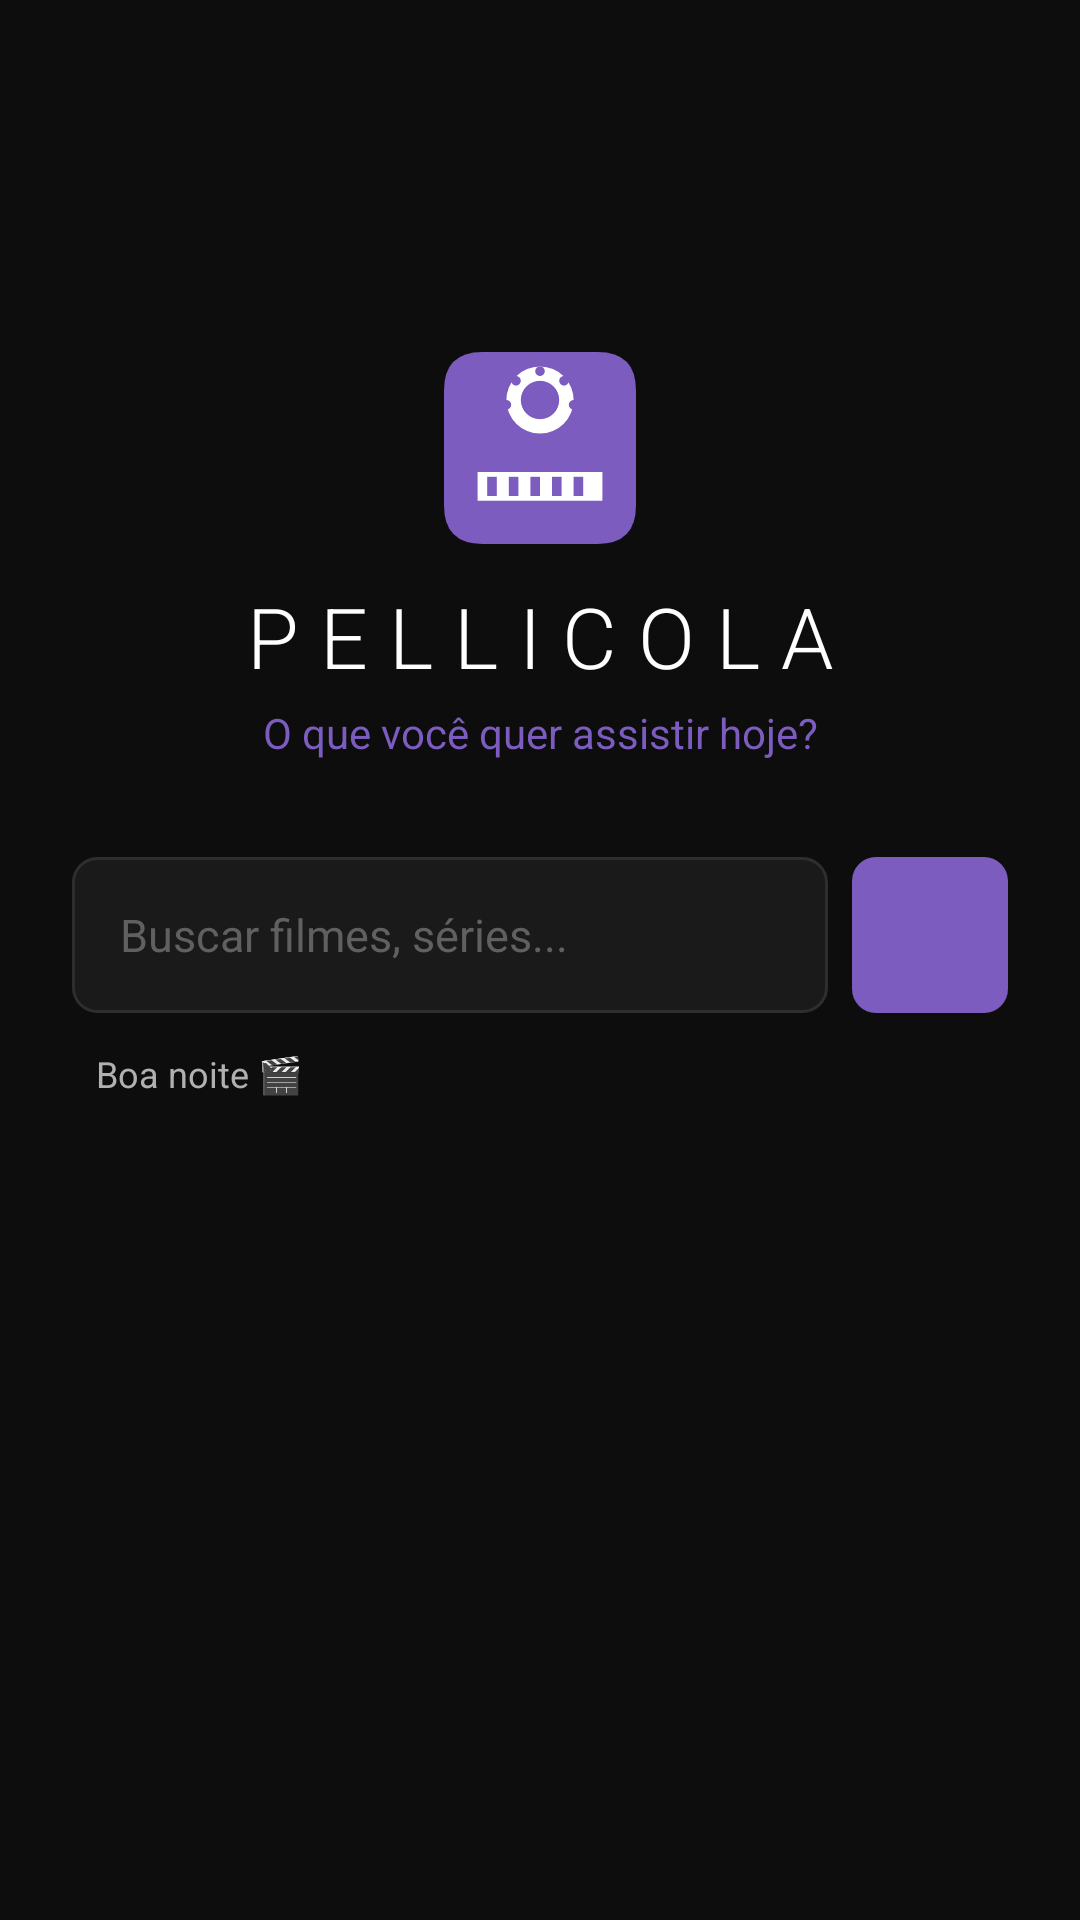

Android layout source for this screen:
<!-- AndroidManifest.xml: application theme Theme.Pellicola -->
<!-- res/layout/activity_main.xml -->
<?xml version="1.0" encoding="utf-8"?>
<androidx.constraintlayout.widget.ConstraintLayout
    xmlns:android="http://schemas.android.com/apk/res/android"
    xmlns:app="http://schemas.android.com/apk/res-auto"
    android:layout_width="match_parent"
    android:layout_height="match_parent"
    android:background="@color/bg_dark">

    
    <ImageButton
        android:id="@+id/btnFavorites"
        android:layout_width="48dp"
        android:layout_height="48dp"
        android:layout_margin="16dp"
        android:background="?attr/selectableItemBackgroundBorderless"
        android:src="@drawable/ic_favorite_border"
        android:tint="@color/accent_purple"
        app:layout_constraintEnd_toEndOf="parent"
        app:layout_constraintTop_toTopOf="parent"
        android:contentDescription="Favoritos" />

    
    <ImageView
        android:id="@+id/ivLogo"
        android:layout_width="64dp"
        android:layout_height="64dp"
        android:src="@drawable/ic_pellicola_logo"
        app:layout_constraintBottom_toTopOf="@id/tvAppName"
        app:layout_constraintEnd_toEndOf="parent"
        app:layout_constraintStart_toStartOf="parent"
        app:layout_constraintTop_toTopOf="parent"
        app:layout_constraintVertical_bias="0.3"
        app:layout_constraintVertical_chainStyle="packed"
        android:layout_marginBottom="12dp" />

    <TextView
        android:id="@+id/tvAppName"
        android:layout_width="wrap_content"
        android:layout_height="wrap_content"
        android:text="PELLICOLA"
        android:textColor="@color/text_primary"
        android:textSize="28sp"
        android:letterSpacing="0.25"
        android:fontFamily="sans-serif-light"
        app:layout_constraintBottom_toTopOf="@id/tvTagline"
        app:layout_constraintEnd_toEndOf="parent"
        app:layout_constraintStart_toStartOf="parent"
        app:layout_constraintTop_toBottomOf="@id/ivLogo"
        android:layout_marginBottom="4dp" />

    <TextView
        android:id="@+id/tvTagline"
        android:layout_width="wrap_content"
        android:layout_height="wrap_content"
        android:text="O que você quer assistir hoje?"
        android:textColor="@color/accent_purple"
        android:textSize="14sp"
        app:layout_constraintBottom_toTopOf="@id/etSearch"
        app:layout_constraintEnd_toEndOf="parent"
        app:layout_constraintStart_toStartOf="parent"
        app:layout_constraintTop_toBottomOf="@id/tvAppName"
        android:layout_marginBottom="32dp" />

    
    <EditText
        android:id="@+id/etSearch"
        android:layout_width="0dp"
        android:layout_height="52dp"
        android:layout_marginStart="24dp"
        android:layout_marginEnd="8dp"
        android:background="@drawable/bg_search_field"
        android:hint="Buscar filmes, séries..."
        android:textColorHint="@color/text_hint"
        android:textColor="@color/text_primary"
        android:textSize="15sp"
        android:paddingStart="16dp"
        android:paddingEnd="16dp"
        android:inputType="text"
        android:imeOptions="actionSearch"
        android:singleLine="true"
        app:layout_constraintBottom_toTopOf="@id/tvGreeting"
        app:layout_constraintEnd_toStartOf="@id/btnSearch"
        app:layout_constraintStart_toStartOf="parent"
        app:layout_constraintTop_toBottomOf="@id/tvTagline" />

    <ImageButton
        android:id="@+id/btnSearch"
        android:layout_width="52dp"
        android:layout_height="52dp"
        android:layout_marginEnd="24dp"
        android:background="@drawable/bg_button_purple"
        android:src="@drawable/ic_search"
        android:tint="@color/white"
        android:contentDescription="Buscar"
        app:layout_constraintBottom_toBottomOf="@id/etSearch"
        app:layout_constraintEnd_toEndOf="parent"
        app:layout_constraintTop_toTopOf="@id/etSearch" />

    <TextView
        android:id="@+id/tvGreeting"
        android:layout_width="wrap_content"
        android:layout_height="wrap_content"
        android:layout_marginStart="8dp"
        android:layout_marginTop="12dp"
        android:text="Boa noite 🎬"
        android:textColor="@color/text_secondary"
        android:textSize="12sp"
        app:layout_constraintBottom_toBottomOf="parent"
        app:layout_constraintStart_toStartOf="@id/etSearch"
        app:layout_constraintTop_toBottomOf="@id/etSearch"
        app:layout_constraintVertical_bias="0.0" />

</androidx.constraintlayout.widget.ConstraintLayout>
<!-- resources referenced by this layout -->
<resources>
  <color name="accent_purple">#FF7C5CBF</color>
  <color name="bg_dark">#FF0D0D0D</color>
  <color name="text_hint">#FF606060</color>
  <color name="text_primary">#FFFFFFFF</color>
  <color name="text_secondary">#FFB0B0B0</color>
  <color name="white">#FFFFFFFF</color>
  <!-- drawable bg_button_purple (drawable) -->
  <?xml version="1.0" encoding="utf-8"?>
  <shape xmlns:android="http://schemas.android.com/apk/res/android"
      android:shape="rectangle">
      <solid android:color="#FF7C5CBF" />
      <corners android:radius="8dp" />
  </shape>
  <!-- drawable bg_search_field (drawable) -->
  <?xml version="1.0" encoding="utf-8"?>
  <shape xmlns:android="http://schemas.android.com/apk/res/android"
      android:shape="rectangle">
      <solid android:color="#FF1A1A1A" />
      <stroke android:width="1dp" android:color="#FF2E2E2E" />
      <corners android:radius="8dp" />
  </shape>
  <!-- drawable ic_pellicola_logo (drawable) -->
  <?xml version="1.0" encoding="utf-8"?>
  <vector xmlns:android="http://schemas.android.com/apk/res/android"
      android:width="80dp"
      android:height="80dp"
      android:viewportWidth="80"
      android:viewportHeight="80">
  
      
      <path
          android:fillColor="#FF7C5CBF"
          android:pathData="M16,0 L64,0 Q80,0 80,16 L80,64 Q80,80 64,80 L16,80 Q0,80 0,64 L0,16 Q0,0 16,0 Z" />
  
      
      <path
          android:fillColor="#FFFFFFFF"
          android:pathData="M40,20 m-14,0 a14,14 0 1,0 28,0 a14,14 0 1,0 -28,0" />
      <path
          android:fillColor="#FF7C5CBF"
          android:pathData="M40,20 m-8,0 a8,8 0 1,0 16,0 a8,8 0 1,0 -16,0" />
  
      
      <path android:fillColor="#FF7C5CBF" android:pathData="M40,10 m-2,-2 a2,2 0 1,0 4,0 a2,2 0 1,0 -4,0" />
      <path android:fillColor="#FF7C5CBF" android:pathData="M50,14 m-2,-2 a2,2 0 1,0 4,0 a2,2 0 1,0 -4,0" />
      <path android:fillColor="#FF7C5CBF" android:pathData="M30,14 m-2,-2 a2,2 0 1,0 4,0 a2,2 0 1,0 -4,0" />
      <path android:fillColor="#FF7C5CBF" android:pathData="M54,24 m-2,-2 a2,2 0 1,0 4,0 a2,2 0 1,0 -4,0" />
      <path android:fillColor="#FF7C5CBF" android:pathData="M26,24 m-2,-2 a2,2 0 1,0 4,0 a2,2 0 1,0 -4,0" />
  
      
      <path
          android:fillColor="#FFFFFFFF"
          android:pathData="M14,50 L66,50 L66,62 L14,62 Z" />
      
      <path android:fillColor="#FF7C5CBF" android:pathData="M18,52 L22,52 L22,60 L18,60 Z" />
      <path android:fillColor="#FF7C5CBF" android:pathData="M27,52 L31,52 L31,60 L27,60 Z" />
      <path android:fillColor="#FF7C5CBF" android:pathData="M36,52 L40,52 L40,60 L36,60 Z" />
      <path android:fillColor="#FF7C5CBF" android:pathData="M45,52 L49,52 L49,60 L45,60 Z" />
      <path android:fillColor="#FF7C5CBF" android:pathData="M54,52 L58,52 L58,60 L54,60 Z" />
  
  </vector>
  <style name="Theme.Pellicola" parent="Theme.MaterialComponents.DayNight.NoActionBar">
          <item name="colorPrimary">@color/accent_purple</item>
          <item name="colorPrimaryVariant">@color/accent_purple_dark</item>
          <item name="colorOnPrimary">@color/white</item>
          <item name="colorSecondary">@color/accent_purple</item>
          <item name="colorOnSecondary">@color/white</item>
          <item name="android:windowBackground">@color/bg_dark</item>
          <item name="android:statusBarColor">@color/bg_surface</item>
          <item name="android:navigationBarColor">@color/bg_dark</item>
      </style>
  <color name="accent_purple_dark">#FF5A3E9E</color>
  <color name="bg_surface">#FF1A1A1A</color>
</resources>
